Run: headless pygame with SDL's dummy video driver; simulated clock (each Clock.tick advances the game by its frame time, no real sleeping); random seed 0; keys injected as events and as key.get_pressed() state; no mouse input.
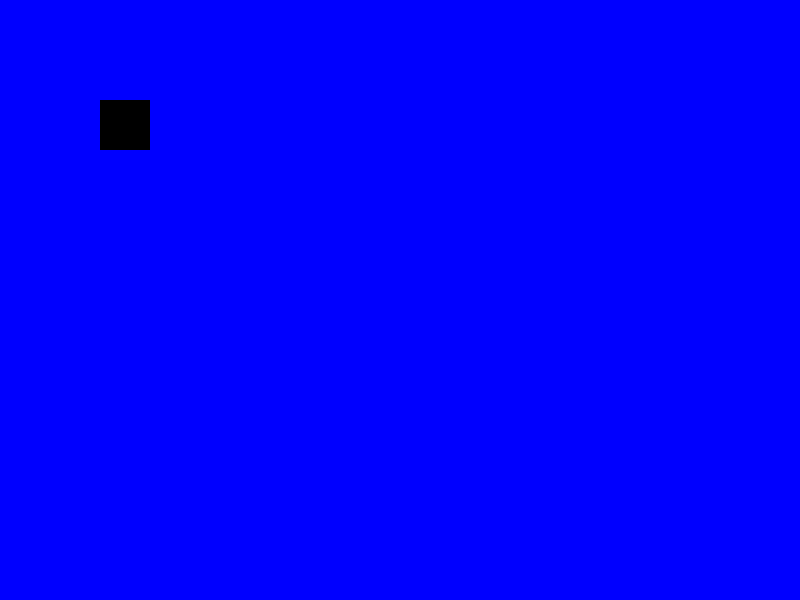
Frame 1 of 4 · flips 1–60 · no input
Frame 2 of 4 · flips 61–180 · tapped SPACE, RETURN · held RIGHT (→), D · screen unchanged from frame 1, image omitted
Frame 3 of 4 · flips 181–300 · held DOWN (↓), S · screen unchanged from frame 2, image omitted
Frame 4 of 4 · flips 301–420 · held LEFT (←), A, UP (↑), W · screen unchanged from frame 3, image omitted

The pygame program that drew these frames:

import pygame
import sys

# Inicializa o pygame
pygame.init()

# Define as dimensões da janela
WIDTH, HEIGHT = 800, 600
screen = pygame.display.set_mode((WIDTH, HEIGHT))
pygame.display.set_caption("Flappy Bird")

# Define cores (R, G, B)
BLACK = (0, 0, 0)
BLUE = (0, 0, 255)

# Quadrado
x, y = 100, 100
size = 50
square = pygame.Rect(x, y, size, size)

# Controlador de FPS
clock = pygame.time.Clock()
FPS = 60



# Loop principal do jogo
while True:
    # Eventos (ex: fechar a janela)
    for event in pygame.event.get():
        if event.type == pygame.QUIT:
            pygame.quit()
            sys.exit()

    # Pinta o fundo de BLUE
    screen.fill(BLUE)
    pygame.draw.rect(screen, BLACK, square)
    # Atualiza a tela
    pygame.display.flip()

    # Controla FPS
    clock.tick(FPS)
